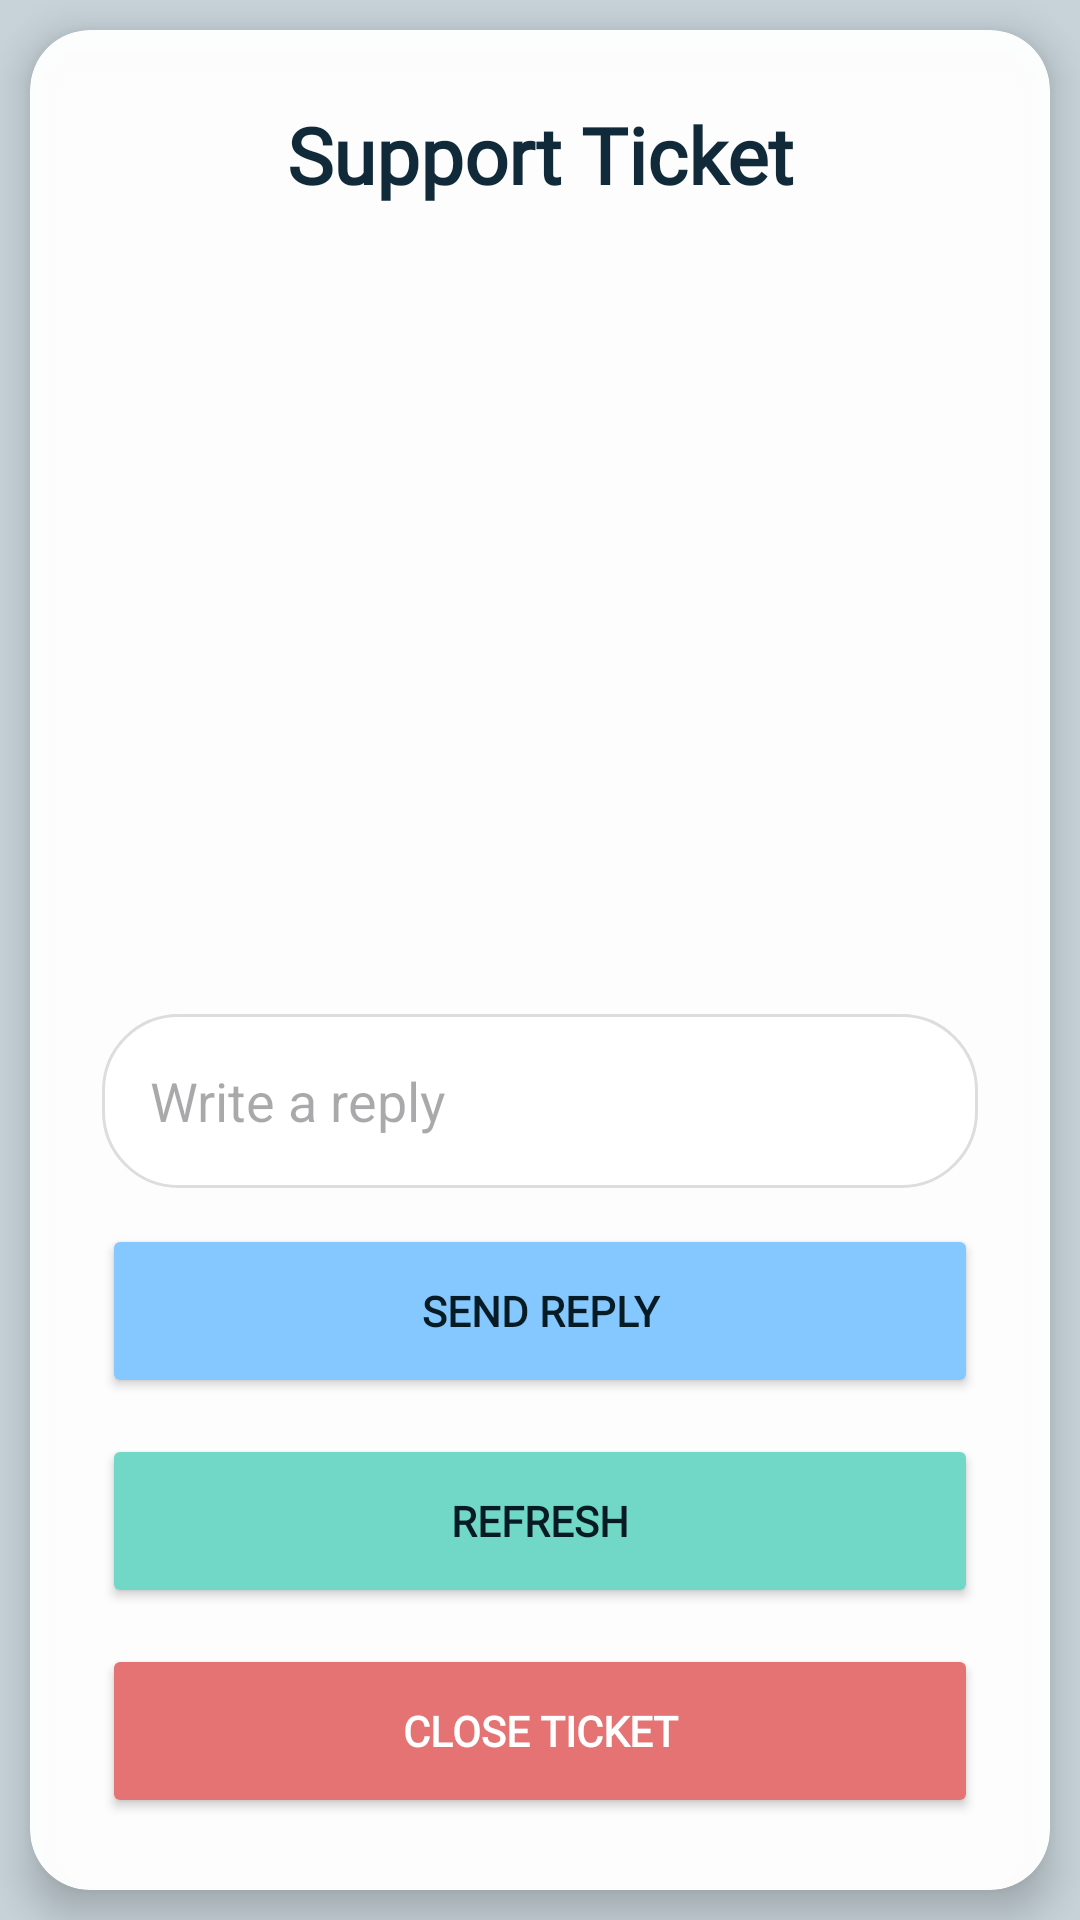

Here is an Android app screen rendered from its layout file. Give the layout XML and the strings, colors and styles it references.
<!-- AndroidManifest.xml: application theme Theme.NeighbourNeed -->
<!-- res/layout/activity_support_ticket_detail.xml -->
<?xml version="1.0" encoding="utf-8"?>
<androidx.constraintlayout.widget.ConstraintLayout xmlns:android="http://schemas.android.com/apk/res/android"
    xmlns:app="http://schemas.android.com/apk/res-auto"
    android:id="@+id/root"
    android:layout_width="match_parent"
    android:layout_height="match_parent"
    android:background="#C7D3D9">

    <androidx.cardview.widget.CardView
        android:layout_width="0dp"
        android:layout_height="0dp"
        android:layout_margin="10dp"
        app:cardBackgroundColor="#F7FFFFFF"
        app:cardCornerRadius="20dp"
        app:cardElevation="8dp"
        app:layout_constraintBottom_toBottomOf="parent"
        app:layout_constraintEnd_toEndOf="parent"
        app:layout_constraintStart_toStartOf="parent"
        app:layout_constraintTop_toTopOf="parent">

        <LinearLayout
            android:layout_width="match_parent"
            android:layout_height="match_parent"
            android:orientation="vertical"
            android:padding="24dp">

            <TextView
                android:id="@+id/support_ticket_title"
                android:layout_width="match_parent"
                android:layout_height="wrap_content"
                android:fontFamily="@font/sora_extrabold"
                android:gravity="center"
                android:text="Support Ticket"
                android:textColor="#102A3A"
                android:textSize="26sp"
                android:textStyle="bold" />

            <TextView
                android:id="@+id/support_ticket_status"
                android:layout_width="match_parent"
                android:layout_height="wrap_content"
                android:layout_marginTop="10dp"
                android:gravity="center"
                android:textColor="#5A6870"
                android:textSize="15sp" />

            <ScrollView
                android:layout_width="match_parent"
                android:layout_height="0dp"
                android:layout_marginTop="18dp"
                android:layout_weight="1">

                <TextView
                    android:id="@+id/support_ticket_messages"
                    android:layout_width="match_parent"
                    android:layout_height="wrap_content"
                    android:textColor="#102A3A"
                    android:textSize="16sp" />
            </ScrollView>

            <EditText
                android:id="@+id/support_reply_input"
                android:layout_width="match_parent"
                android:layout_height="58dp"
                android:layout_marginTop="14dp"
                android:background="@drawable/edittext_rounded"
                android:hint="Write a reply"
                android:paddingLeft="16dp"
                android:paddingRight="16dp" />

            <Button
                android:id="@+id/send_support_reply"
                android:layout_width="match_parent"
                android:layout_height="58dp"
                android:layout_marginTop="12dp"
                android:backgroundTint="#84C8FF"
                android:fontFamily="@font/sora_extrabold"
                android:text="Send Reply"
                android:textColor="#071B25"
                android:textStyle="bold" />

            <Button
                android:id="@+id/refresh_support_ticket"
                android:layout_width="match_parent"
                android:layout_height="58dp"
                android:layout_marginTop="12dp"
                android:backgroundTint="#71D7C7"
                android:fontFamily="@font/sora_extrabold"
                android:text="Refresh"
                android:textColor="#071B25"
                android:textStyle="bold" />

            <Button
                android:id="@+id/close_support_ticket"
                android:layout_width="match_parent"
                android:layout_height="58dp"
                android:layout_marginTop="12dp"
                android:backgroundTint="#E57373"
                android:fontFamily="@font/sora_extrabold"
                android:text="Close Ticket"
                android:textColor="#FFFFFF"
                android:textStyle="bold" />
        </LinearLayout>
    </androidx.cardview.widget.CardView>
</androidx.constraintlayout.widget.ConstraintLayout>
<!-- resources referenced by this layout -->
<resources>
  <!-- drawable edittext_rounded (drawable) -->
  <shape xmlns:android="http://schemas.android.com/apk/res/android">
      <solid android:color="#FFFFFF" />
      <stroke android:width="1dp" android:color="#DDDDDD" />
      <corners android:radius="25dp" />
  </shape>
  <style name="Theme.NeighbourNeed" parent="Base.Theme.NeighbourNeed" />
  <style name="Base.Theme.NeighbourNeed" parent="Theme.Material3.DayNight.NoActionBar">
          
          
      </style>
</resources>
